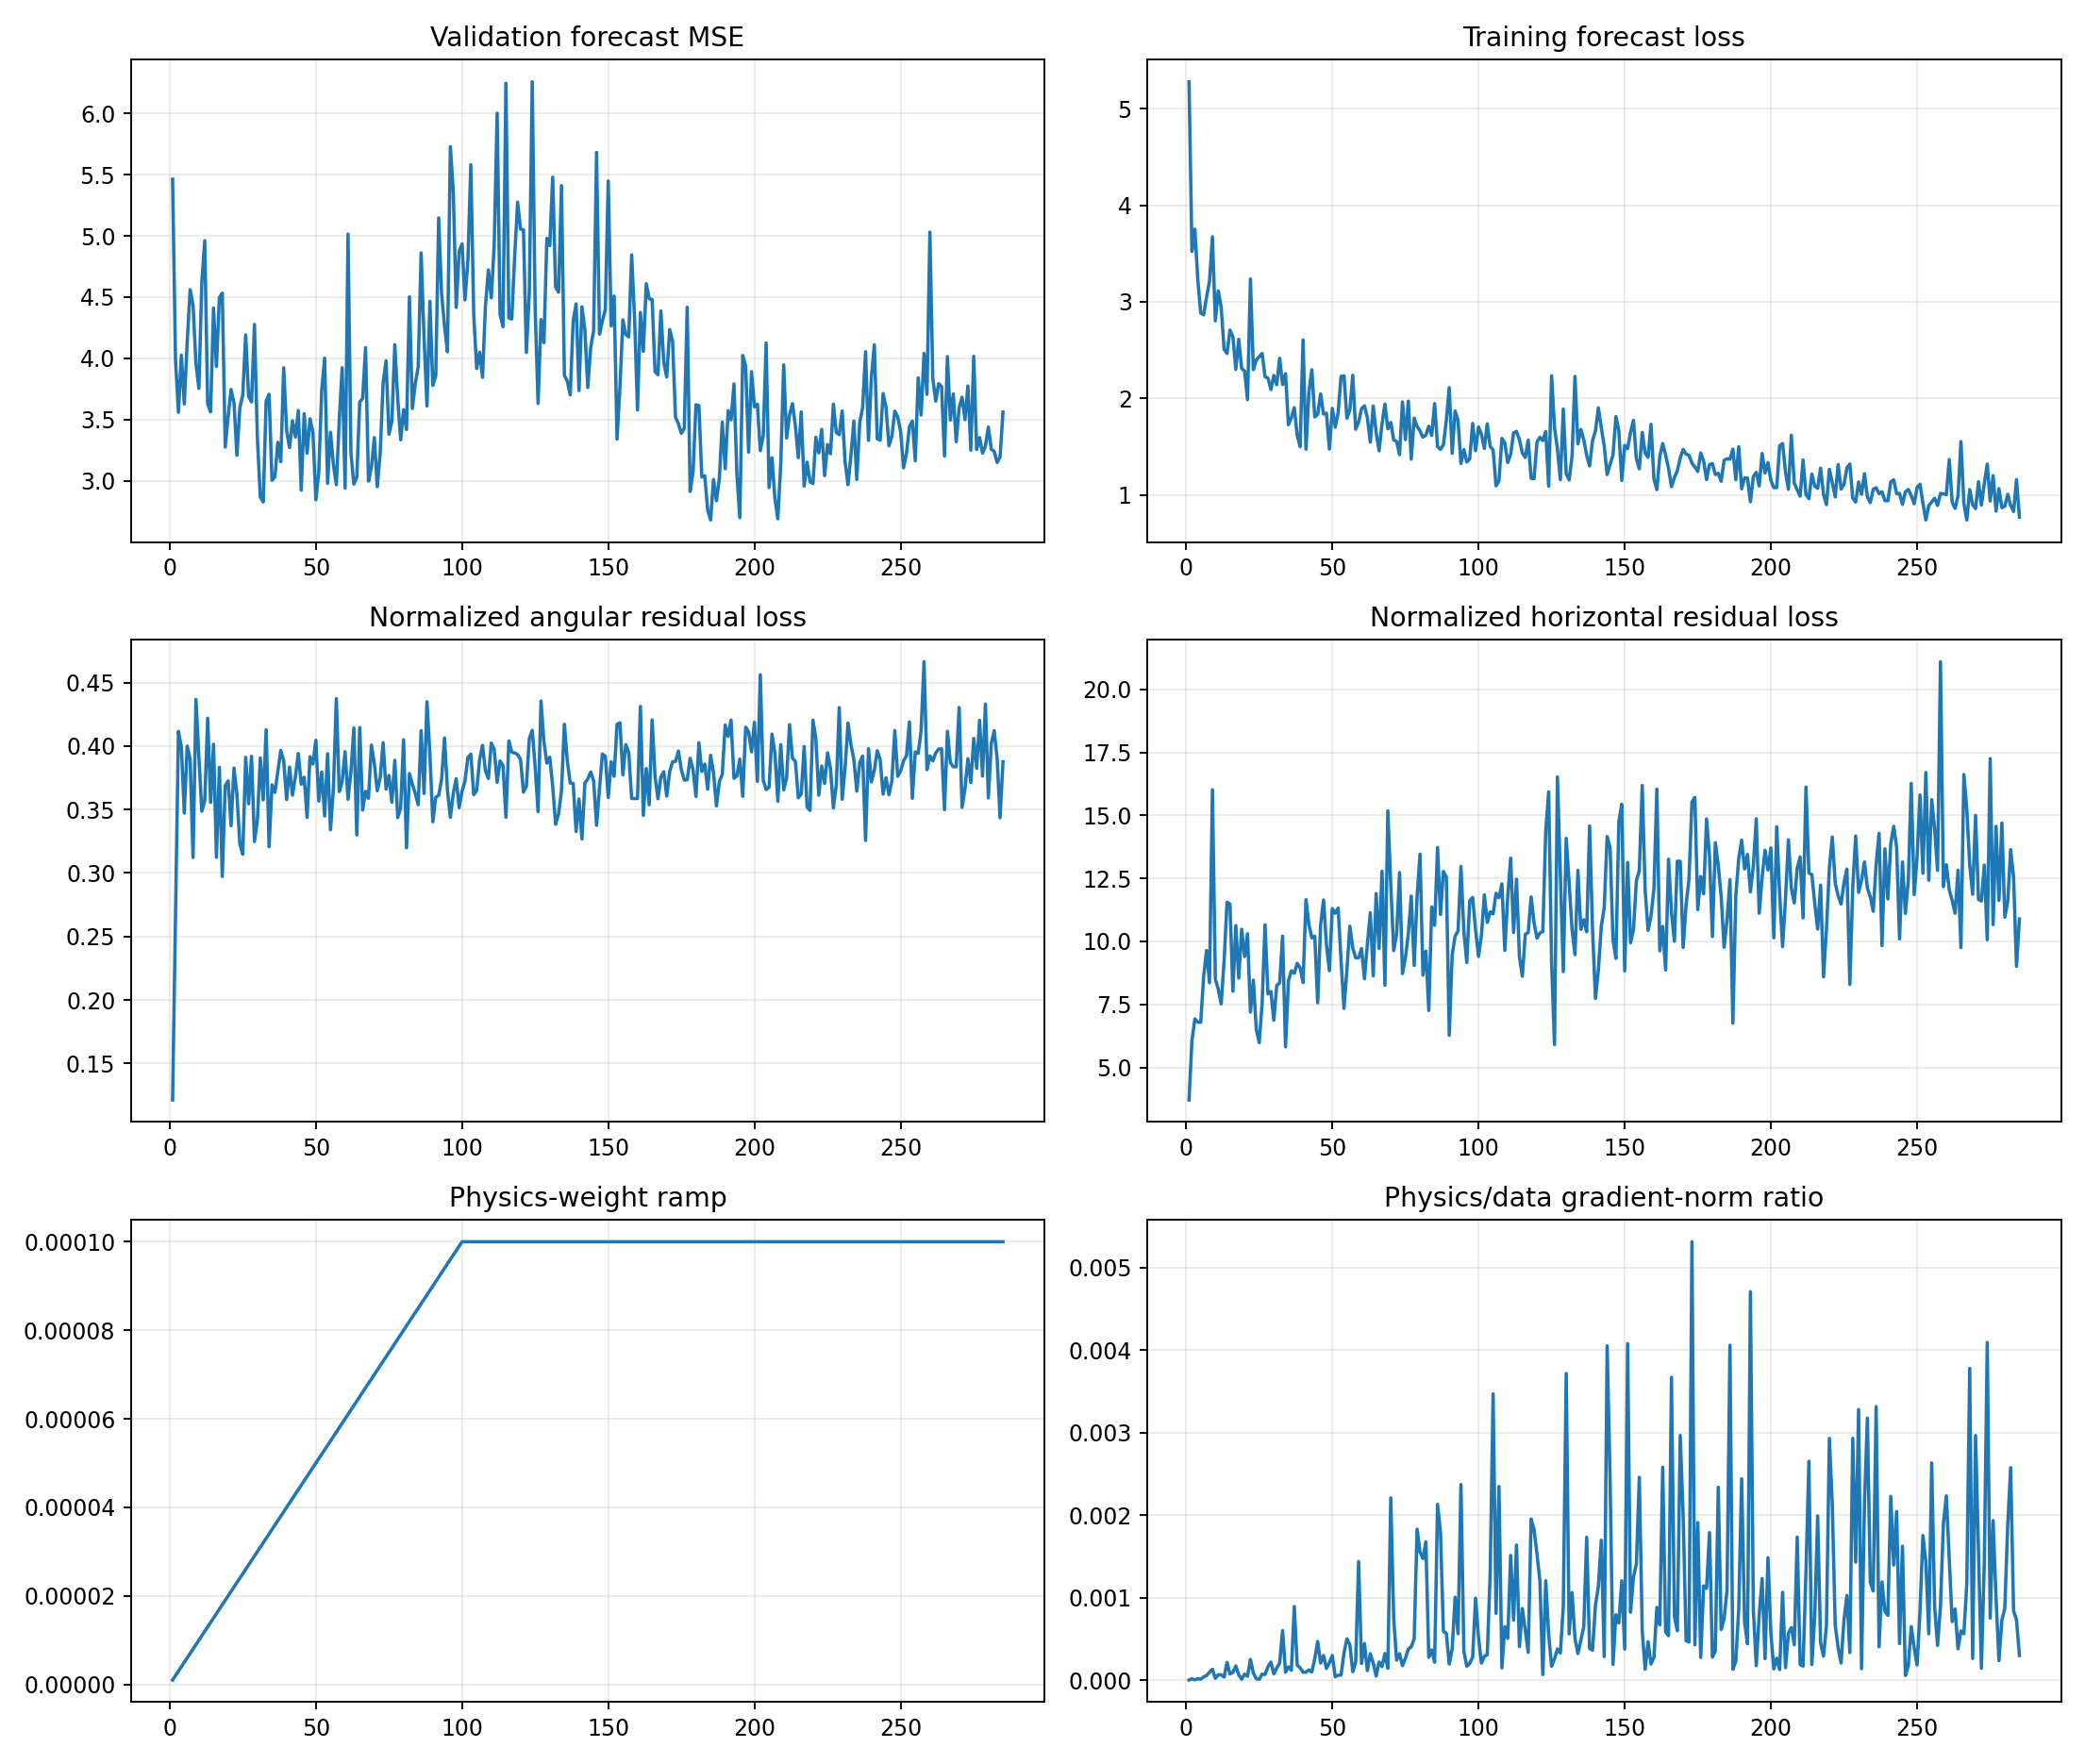

Data behind this chart, as committed beside it:
epoch, target_physics_weight, current_physics_weight, validation_forecast_mse, physics_to_data_gradient_ratio, train_total, train_data, train_cartpole_physics, train_angular_physics, train_horizontal_physics, train_a10_physics, train_a11_physics, train_a12_physics, train_a13_physics, train_data_gradient_l2, train_physics_gradient_l2
1, 0.0001, 1.0000000000000002e-06, 5.463, 1.5137299137947054e-06, 5.279, 5.279, 3.829, 0.1212, 3.707, 4.03, 3.462, 3.847, 4.045, 1.206, 1.826
2, 0.0001, 2.0000000000000003e-06, 3.99, 1.4704003907610174e-05, 3.521, 3.521, 6.326, 0.2642, 6.062, 5.487, 6.601, 5.091, 8.036, 1.729, 12.71
3, 0.0001, 3e-06, 3.559, 4.574499891381817e-06, 3.751, 3.751, 7.338, 0.4116, 6.926, 6.565, 8.323, 6.502, 7.239, 5.128, 7.819
4, 0.0001, 4.000000000000001e-06, 4.026, 1.5836568822316857e-05, 3.229, 3.229, 7.194, 0.3995, 6.795, 6.266, 7.094, 8.3, 6.662, 3.558, 14.09
5, 0.0001, 5e-06, 3.628, 1.1370582065824999e-05, 2.883, 2.883, 7.14, 0.3472, 6.792, 6.514, 7.464, 7.912, 6.625, 12.13, 27.58
6, 0.0001, 6e-06, 4.134, 3.8070253951687675e-05, 2.865, 2.865, 9.013, 0.4, 8.613, 8.608, 7.136, 9.144, 10.84, 2.148, 13.63
7, 0.0001, 7.000000000000001e-06, 4.561, 5.675056053338585e-05, 3.048, 3.048, 10.03, 0.3895, 9.638, 7.293, 8.785, 8.747, 15.08, 2.373, 19.24
8, 0.0001, 8.000000000000001e-06, 4.433, 9.388801632165654e-05, 3.213, 3.213, 8.671, 0.3123, 8.359, 7.392, 7.889, 10.19, 8.975, 1.479, 17.36
9, 0.0001, 9e-06, 3.955, 0.0001321, 3.672, 3.672, 16.46, 0.4367, 16.02, 8.39, 8.552, 28.7, 19.73, 1.834, 26.91
10, 0.0001, 1e-05, 3.755, 2.1309794887088923e-05, 2.802, 2.802, 8.895, 0.3912, 8.504, 6.303, 7.264, 11.65, 10.24, 10.27, 21.89
11, 0.0001, 1.1000000000000001e-05, 4.623, 6.443029893393975e-05, 3.112, 3.112, 8.449, 0.3486, 8.101, 4.576, 10.42, 5.183, 13.28, 2.725, 15.96
12, 0.0001, 1.2e-05, 4.96, 6.47947747816749e-05, 2.941, 2.941, 7.874, 0.357, 7.517, 3.926, 8.765, 6.437, 12.76, 3.443, 18.59
13, 0.0001, 1.3000000000000001e-05, 3.628, 3.693644834433601e-05, 2.508, 2.508, 9.649, 0.422, 9.227, 4.366, 7.786, 12.44, 14.41, 7.111, 20.21
14, 0.0001, 1.4000000000000001e-05, 3.563, 0.0002145, 2.464, 2.464, 11.91, 0.3556, 11.56, 6.786, 15.93, 15.95, 9.664, 1.956, 29.97
15, 0.0001, 1.5e-05, 4.412, 7.440851754031652e-05, 2.707, 2.707, 11.88, 0.4015, 11.48, 9.015, 20.69, 12.73, 6.277, 6.051, 30.02
16, 0.0001, 1.6000000000000003e-05, 3.934, 9.419602431880708e-05, 2.64, 2.639, 8.335, 0.3124, 8.022, 6.192, 8.925, 11.71, 6.992, 3.003, 17.68
17, 0.0001, 1.7000000000000003e-05, 4.495, 0.0001719, 2.299, 2.299, 11.01, 0.3833, 10.63, 10.24, 13.28, 11.65, 9.816, 2.951, 29.84
18, 0.0001, 1.8e-05, 4.533, 6.556558492068827e-05, 2.61, 2.61, 8.84, 0.2972, 8.542, 4.085, 9.367, 16.36, 7.044, 19.46, 70.9
19, 0.0001, 1.9e-05, 3.276, 1.0127991927868216e-05, 2.309, 2.309, 10.85, 0.3687, 10.48, 8.61, 10.93, 13.84, 9.989, 11.13, 5.934
20, 0.0001, 2e-05, 3.527, 7.296833476763707e-05, 2.284, 2.283, 9.77, 0.3726, 9.398, 7.416, 11.57, 8.545, 11.92, 4.571, 16.68
21, 0.0001, 2.1e-05, 3.745, 4.683668175405678e-05, 1.987, 1.987, 10.64, 0.3373, 10.31, 7.986, 9.502, 18.15, 8.703, 7.176, 16.01
22, 0.0001, 2.2000000000000003e-05, 3.637, 0.0002508, 3.236, 3.236, 7.581, 0.3827, 7.198, 5.343, 10.32, 6.378, 9.45, 3.454, 39.38
23, 0.0001, 2.3000000000000003e-05, 3.208, 8.663638569033293e-05, 2.297, 2.296, 8.824, 0.3619, 8.462, 8.861, 7.792, 10.66, 8.232, 8.177, 30.8
24, 0.0001, 2.4e-05, 3.597, 1.634668607908445e-05, 2.397, 2.397, 6.844, 0.323, 6.521, 7.287, 4.813, 7.589, 7.544, 10.52, 7.165
25, 0.0001, 2.5e-05, 3.7, 9.607671139650964e-06, 2.43, 2.43, 6.295, 0.3148, 5.98, 6.629, 5.315, 10.35, 4.539, 10.29, 3.955
26, 0.0001, 2.6000000000000002e-05, 4.191, 7.288851895141943e-05, 2.464, 2.464, 7.92, 0.3912, 7.529, 7.762, 9.057, 8.394, 6.913, 4.864, 13.63
27, 0.0001, 2.7000000000000002e-05, 3.688, 6.824504839772846e-05, 2.223, 2.222, 11.02, 0.3546, 10.66, 7.644, 10.87, 13.83, 12.1, 11.18, 28.26
28, 0.0001, 2.8000000000000003e-05, 3.645, 0.0001632, 2.209, 2.209, 8.308, 0.392, 7.916, 8.688, 6.699, 8.041, 9.272, 4.213, 24.56
29, 0.0001, 2.9e-05, 4.277, 0.0002185, 2.091, 2.091, 8.338, 0.3248, 8.013, 7.765, 8.062, 8.317, 9.757, 2.796, 21.07
30, 0.0001, 3e-05, 3.347, 7.497314180908764e-05, 2.237, 2.237, 7.216, 0.3412, 6.874, 7.097, 6.888, 4.512, 10.25, 5.562, 13.9
31, 0.0001, 3.1e-05, 2.868, 0.0001475, 2.141, 2.14, 8.643, 0.3906, 8.253, 7.067, 8.895, 8.994, 10.16, 4.203, 19.99
32, 0.0001, 3.2000000000000005e-05, 2.827, 0.0002074, 2.416, 2.415, 8.713, 0.3576, 8.356, 5.849, 12.06, 7.671, 10.39, 4.983, 32.3
33, 0.0001, 3.3e-05, 3.652, 0.0006003, 2.143, 2.143, 10.63, 0.4129, 10.21, 8.684, 8.302, 7.371, 17.59, 3.264, 59.38
34, 0.0001, 3.4000000000000007e-05, 3.707, 9.634134726007588e-05, 2.256, 2.255, 6.138, 0.3208, 5.817, 7.04, 3.075, 3.248, 10.75, 5.612, 15.9
35, 0.0001, 3.5e-05, 3.004, 0.0001614, 1.727, 1.726, 8.805, 0.3695, 8.435, 5.934, 6.39, 9.848, 12.74, 4.988, 23
36, 0.0001, 3.6e-05, 3.034, 0.00012, 1.799, 1.798, 9.197, 0.3635, 8.833, 7.313, 6.244, 12.86, 10.09, 5.284, 17.61
37, 0.0001, 3.7e-05, 3.315, 0.0008918, 1.903, 1.903, 9.117, 0.3802, 8.737, 10.08, 8.809, 9.48, 7.712, 2.638, 63.58
38, 0.0001, 3.8e-05, 3.156, 0.0001817, 1.615, 1.615, 9.526, 0.3967, 9.13, 9.672, 10.86, 4.342, 12.99, 4.494, 21.49
39, 0.0001, 3.9000000000000006e-05, 3.923, 0.0001501, 1.499, 1.499, 9.335, 0.3885, 8.947, 7.287, 8.904, 9.951, 11.49, 4.768, 18.35
40, 0.0001, 4e-05, 3.412, 9.517765705712979e-05, 2.604, 2.604, 8.725, 0.3579, 8.367, 7.233, 13.41, 5.225, 9.233, 5.576, 13.27
41, 0.0001, 4.1e-05, 3.271, 9.742361529089021e-05, 1.473, 1.473, 12.04, 0.3835, 11.65, 12.62, 7.222, 6.552, 21.47, 9.504, 22.58
42, 0.0001, 4.2e-05, 3.49, 0.000124, 2.065, 2.065, 11.03, 0.3613, 10.67, 14, 5.944, 10.16, 14.01, 7.597, 22.43
43, 0.0001, 4.3e-05, 3.357, 9.867284163807452e-05, 2.295, 2.295, 10.51, 0.3759, 10.14, 11.87, 7.998, 16.27, 7.263, 8.853, 20.31
44, 0.0001, 4.4000000000000006e-05, 3.574, 0.0002602, 1.807, 1.806, 10.6, 0.3942, 10.21, 8.537, 14.41, 9.32, 10.47, 5.778, 34.17
45, 0.0001, 4.5e-05, 2.924, 0.0004686, 1.834, 1.834, 7.934, 0.37, 7.564, 7.115, 4.956, 6.619, 12.11, 3.135, 32.65
46, 0.0001, 4.600000000000001e-05, 3.548, 0.0002065, 2.046, 2.046, 11.03, 0.3755, 10.65, 11.23, 8.648, 6.881, 19.12, 5.792, 26.01
47, 0.0001, 4.7e-05, 3.226, 0.0002985, 1.837, 1.836, 11.99, 0.3438, 11.64, 9.663, 9.134, 14.25, 16.08, 5.34, 33.91
48, 0.0001, 4.8e-05, 3.507, 0.0001413, 1.846, 1.846, 10.26, 0.3917, 9.865, 5.257, 13.99, 14.2, 7.901, 7.964, 23.44
49, 0.0001, 4.9e-05, 3.394, 0.0002105, 1.474, 1.474, 9.224, 0.3858, 8.838, 8.867, 10, 12.26, 7.347, 7.16, 30.76
50, 0.0001, 5e-05, 2.845, 0.0002976, 1.896, 1.896, 11.71, 0.4046, 11.3, 7.075, 10.33, 11.8, 16.88, 19.21, 114.4
51, 0.0001, 5.1000000000000006e-05, 3.071, 4.075375625803436e-05, 1.702, 1.701, 11.47, 0.3567, 11.12, 9.838, 7.338, 13.3, 15.48, 12.94, 10.34
52, 0.0001, 5.2000000000000004e-05, 3.737, 5.8320300901791945e-05, 1.853, 1.852, 11.7, 0.3795, 11.32, 6.211, 14.49, 14.61, 11.14, 15.54, 17.42
53, 0.0001, 5.300000000000001e-05, 4.002, 6.23116580010668e-05, 2.227, 2.227, 9.589, 0.3449, 9.244, 7.065, 9.062, 8.145, 14.04, 9.201, 10.82
54, 0.0001, 5.4000000000000005e-05, 2.979, 0.0003294, 2.234, 2.233, 7.735, 0.3939, 7.342, 7.133, 8.785, 6.074, 8.715, 4.713, 28.75
55, 0.0001, 5.500000000000001e-05, 3.397, 0.0005012, 1.793, 1.792, 9.213, 0.3341, 8.879, 6.178, 7.928, 9.841, 12.39, 3.831, 34.91
56, 0.0001, 5.6000000000000006e-05, 3.133, 0.0004291, 1.88, 1.879, 10.97, 0.3663, 10.6, 12.26, 6.212, 10.31, 13.86, 5.832, 44.69
57, 0.0001, 5.6999999999999996e-05, 2.969, 0.0001014, 2.239, 2.238, 10.17, 0.4374, 9.737, 12.21, 8.772, 9.332, 11.29, 3.855, 6.86
58, 0.0001, 5.8e-05, 3.492, 0.0002171, 1.68, 1.679, 9.71, 0.3641, 9.346, 7.605, 8.866, 7.736, 16.5, 5.262, 19.69
59, 0.0001, 5.9e-05, 3.923, 0.001438, 1.753, 1.753, 9.725, 0.3723, 9.353, 7.248, 10.34, 10.57, 10.85, 1.89, 46.07
60, 0.0001, 6e-05, 2.941, 0.0002011, 1.893, 1.893, 10.11, 0.3956, 9.717, 7.712, 11.8, 8.21, 12.59, 8.963, 30.04
... 225 more rows
